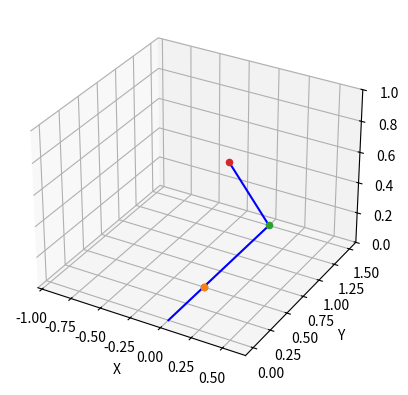

The matplotlib source for this figure:
import numpy as np
import matplotlib.pyplot as plt
# import tf.transformations as tf_tran
from mpl_toolkits import mplot3d
import scipy.optimize as opt


class DH_plotter():

    def __init__(self, nDoF, robot='Franka'):
        self.nDoF = nDoF
        if robot == 'Franka':
            # franka robot DH values
            self.a = np.array([0, 0, 0, 0.0825, -0.0825, 0, 0.088, 0])
            self.d = np.array([0.333, 0, 0.316, 0, 0.384, 0, 0, 0.107])
            self.alpha = np.array([0, -np.pi/2, np.pi/2, np.pi/2, -np.pi/2, np.pi/2, np.pi/2, 0])
            self.eef_dist = 0.0
        else:
            self.alpha = np.array([-np.pi/2, np.pi/2, 0.])
            self.a = np.array([0, 0, 1.])
            self.d = np.array([0.5, 0.,  0.])
            self.eef_dist = 0.5

    def robot_DH_matrix(self, q):
        t, T_joint = np.eye(4), np.zeros((self.nDoF+1, 4, 4))
        i = 0
        for i in range(self.nDoF):
            T = np.array([[np.cos(q[i]), -np.sin(q[i]), 0, self.a[i]],
                          [np.sin(q[i]) * np.cos(self.alpha[i]), np.cos(q[i]) * np.cos(self.alpha[i]), -np.sin(self.alpha[i]), -np.sin(self.alpha[i]) * self.d[i]],
                          [np.sin(q[i]) * np.sin(self.alpha[i]), np.cos(q[i]) * np.sin(self.alpha[i]), np.cos(self.alpha[i]), np.cos(self.alpha[i]) * self.d[i]],
                          [0, 0, 0, 1]])
            t = t.dot(T)
            T_joint[i, :, :] = t
        tmp = np.eye(4)
        tmp[0, 3] = self.eef_dist
        T_ee = t @ tmp
        T_joint[i+1, :, :] = T_ee
        return T_joint

    def plotter(self, ax, T_joint, lgnd, color='r'):
        x, y, z = 0, 0, 0
        for i in range(T_joint.shape[0]):
            ax.plot([x, T_joint[i, 0, 3]], [y, T_joint[i, 1, 3]], [z, T_joint[i, 2, 3]], color, label=lgnd)
            ax.scatter(T_joint[i, 0, 3], T_joint[i, 1, 3], T_joint[i, 2, 3], 'gray')
            x, y, z = T_joint[i, 0, 3], T_joint[i, 1, 3], T_joint[i, 2, 3]
        # ax.arrow(0.0, 0.0, 0.0, 0., 0.15, 0., head_width=0.05, head_length=0.1, fc='k', ec='k')  # inertial y axis
        plt.xlabel('X')
        plt.ylabel('Y')
        ax.axis('equal')
        ax.set_zlim(0, 1)


if __name__ == '__main__':
    current_joint_values = np.zeros(8) #+ 0.01 * np.random.random(7)
    ang_deg = 60
    # desired_joint_values = [np.pi*ang_deg/180, 0.0, 0.0, 0.0, 0.0, 0.0, 0.0, 0.0]
    desired_joint_values = [np.pi * ang_deg / 180, np.pi / 3, 0.0, np.pi / 6, np.pi / 6, np.pi / 6, np.pi / 6, ]
    fig = plt.figure()
    ax = fig.add_subplot(111, projection="3d")

    # robot = 'Franka'
    # nDoF = 8
    # q = np.zeros(8)
    robot = '3DOF'
    nDoF = 3
    q = np.array([np.pi/4, np.pi/2, np.pi/2])
    franka_kin = DH_plotter(nDoF, robot)
    T_joint = franka_kin.robot_DH_matrix(q)
    franka_kin.plotter(ax, T_joint, 'desired', color='blue')

    plt.show()
